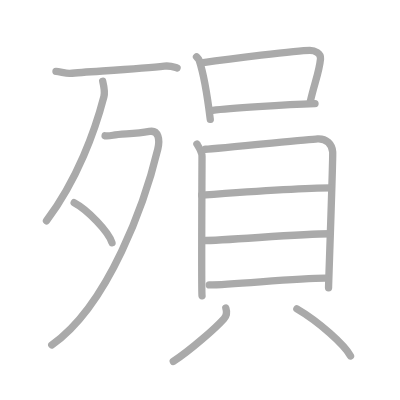
t = 0.00 s
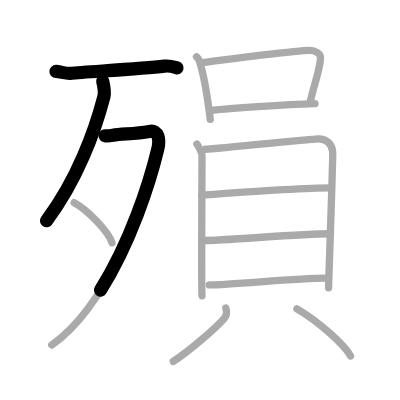
t = 2.75 s
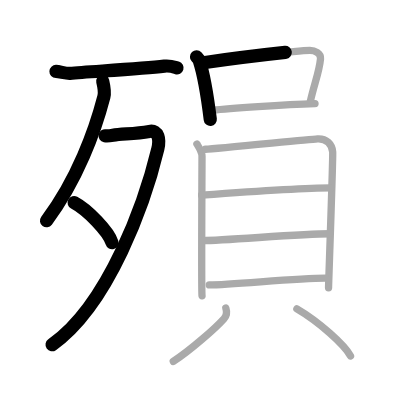
t = 5.50 s
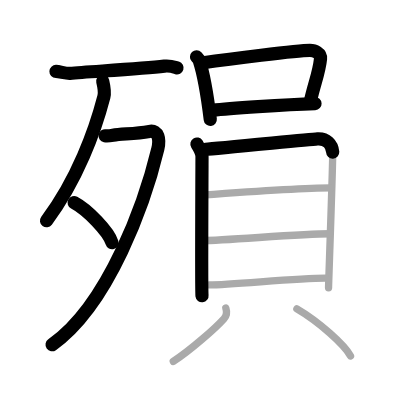
t = 8.50 s
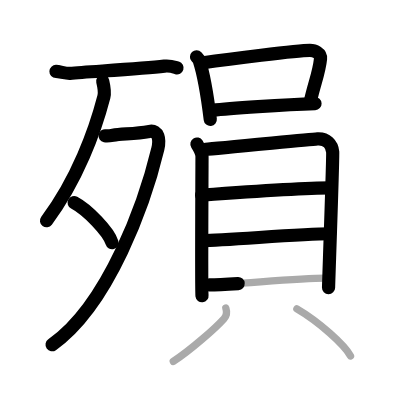
t = 11.25 s
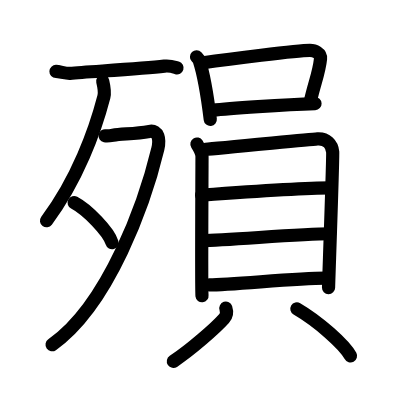
t = 14.00 s

The animated SVG that drew these frames (rendered in a browser with its animation timeline set to each time). Animation: 14 SMIL elements (animate=14); one cycle of 14.00 s.

<?xml version="1.0" standalone="no"?>
<!DOCTYPE svg PUBLIC "-//W3C//DTD SVG 1.1//EN"   "http://www.w3.org/Graphics/SVG/1.1/DTD/svg11.dtd">
<svg width="400px" height="400px"  version="1.1" xmlns="http://www.w3.org/2000/svg">
  <defs>
    <marker id="Triangle" viewBox="0 0 10 10" refX="0" refY="5" markerUnits="strokeWidth" markerWidth="3" style="stroke-opacity:0%;fill:#aaaaaa;" markerHeight="2" orient="auto">
      <path d="M 0 0 L 10 5 L 0 10 z" />
    </marker>
    
    <marker id="Arrow" viewBox="0 0 10 10" refX="5" refY="5" markerUnits="strokeWidth" markerWidth="1.8" style="stroke-opacity:0%;fill:#770000;" markerHeight="2" orient="auto">
      <path d="M 0 4 L 6 4 L 4 1 L 10 5 L 4 9 L 6 6 L 0 6 z" />
        <circle cx="5" cy="5" r="5" />
      </marker>
    
    <marker id="TriangleRed" viewBox="0 0 10 10" refX="0" refY="5" markerUnits="strokeWidth" markerWidth="3" style="stroke-opacity:0%;fill:#CC0000;" markerHeight="2" orient="auto">
      <path d="M 0 0 L 10 5 L 0 10 z" />
    </marker>
    
    <marker id="ArrowRed" viewBox="0 0 10 10" refX="5" refY="5" markerUnits="strokeWidth" markerWidth="1.8" style="stroke-opacity:0%;fill:#CC0000;" markerHeight="2" orient="auto">
      <path d="M 0 4 L 6 4 L 4 1 L 10 5 L 4 9 L 6 6 L 0 6 z" />
        <circle cx="5" cy="5" r="5" />
      </marker>
    
  </defs>
  
  <path style="fill:#ffffff; fill-opacity:100%; fill-rule:evenodd; stroke-width:0;" d="M 0 0 L 400px 0 L 400px 400px L 0 400px L 0 0" />

  <g transform="scale(3.6697247706422 3.6697247706422)">
<path style="fill:none; fill-opacity:0%; fill-rule:evenodd; stroke:#aaaaaa; stroke-opacity:100%; stroke-width: 1.5pt; stroke-linejoin:round; stroke-linecap:round;" d="M15.25 19.47c1 0.03 2.79 0.6 3.8 0.52c5.45-0.48 19.45-1.23 25.74-1.97c1.64-0.19 2.64 0.25 3.47 0.5"></path>
<path style="fill:none; fill-opacity:0%; fill-rule:evenodd; stroke:#aaaaaa; stroke-opacity:100%; stroke-width: 1.5pt; stroke-linejoin:round; stroke-linecap:round;" d="M27.99 22.14c0.17 0.71 0.68 2.87 0.32 4.23c-2.38 9.17-7.22 22.6-15.64 33.79"></path>
<path style="fill:none; fill-opacity:0%; fill-rule:evenodd; stroke:#aaaaaa; stroke-opacity:100%; stroke-width: 1.5pt; stroke-linejoin:round; stroke-linecap:round;" d="M28.64 37c0.26 0.05 1.39 0 2.14-0.14c2.47-0.45 5.7-0.28 9.93-1.05c2.49-0.46 2.91 2.23 2.29 4.81C39.61 54.76 29.75 83 14.11 94"></path>
<path style="fill:none; fill-opacity:0%; fill-rule:evenodd; stroke:#aaaaaa; stroke-opacity:100%; stroke-width: 1.5pt; stroke-linejoin:round; stroke-linecap:round;" d="M20.21 55.23c3.64 1.92 9.4 7.91 10.31 10.91"></path>
<path style="fill:none; fill-opacity:0%; fill-rule:evenodd; stroke:#aaaaaa; stroke-opacity:100%; stroke-width: 1.5pt; stroke-linejoin:round; stroke-linecap:round;" d="M53.55 15.49c0.3 0.32 0.61 0.59 0.74 0.99c1.05 3.19 2.3 10.33 3.01 16.05"></path>
<path style="fill:none; fill-opacity:0%; fill-rule:evenodd; stroke:#aaaaaa; stroke-opacity:100%; stroke-width: 1.5pt; stroke-linejoin:round; stroke-linecap:round;" d="M54.93 17.15c7.42-1.05 25.97-3.42 29.53-3.42c1.29 0 3.04 0.76 2.88 2.3c-0.38 3.78-1.66 6.58-2.8 11.72"></path>
<path style="fill:none; fill-opacity:0%; fill-rule:evenodd; stroke:#aaaaaa; stroke-opacity:100%; stroke-width: 1.5pt; stroke-linejoin:round; stroke-linecap:round;" d="M57.95 30.06c4.15-0.47 19.55-1.56 27.89-1.83"></path>
<path style="fill:none; fill-opacity:0%; fill-rule:evenodd; stroke:#aaaaaa; stroke-opacity:100%; stroke-width: 1.5pt; stroke-linejoin:round; stroke-linecap:round;" d="M53.66 39.25c0.57 0.93 1.39 2.14 1.39 3.37c0 1.23-0.19 36.75 0 37.98"></path>
<path style="fill:none; fill-opacity:0%; fill-rule:evenodd; stroke:#aaaaaa; stroke-opacity:100%; stroke-width: 1.5pt; stroke-linejoin:round; stroke-linecap:round;" d="M56 40.68c3.2-0.15 27.6-2.65 30.52-2.84c2.43-0.15 3.97 1.47 4.14 3.58c0.12 1.47-1.13 36.07-1.13 37"></path>
<path style="fill:none; fill-opacity:0%; fill-rule:evenodd; stroke:#aaaaaa; stroke-opacity:100%; stroke-width: 1.5pt; stroke-linejoin:round; stroke-linecap:round;" d="M54.94 53.17c10.32-0.76 30.13-1.98 35.27-1.98"></path>
<path style="fill:none; fill-opacity:0%; fill-rule:evenodd; stroke:#aaaaaa; stroke-opacity:100%; stroke-width: 1.5pt; stroke-linejoin:round; stroke-linecap:round;" d="M55.2 65.55c6.37 0 26.4-1.85 34.63-1.85"></path>
<path style="fill:none; fill-opacity:0%; fill-rule:evenodd; stroke:#aaaaaa; stroke-opacity:100%; stroke-width: 1.5pt; stroke-linejoin:round; stroke-linecap:round;" d="M57.03 77.65c6.36 0 23.39-1.85 31.63-1.85"></path>
<path style="fill:none; fill-opacity:0%; fill-rule:evenodd; stroke:#aaaaaa; stroke-opacity:100%; stroke-width: 1.5pt; stroke-linejoin:round; stroke-linecap:round;" d="M61.54 83.96c0.39 1.19 0.28 2.02-0.5 2.88c-2.35 2.62-9.11 8.55-13.82 11.65"></path>
<path style="fill:none; fill-opacity:0%; fill-rule:evenodd; stroke:#aaaaaa; stroke-opacity:100%; stroke-width: 1.5pt; stroke-linejoin:round; stroke-linecap:round;" d="M80.9 84.17c5.96 3.48 13 9.79 14.62 12.84"></path>

<path style="fill:none; fill-opacity:0%; fill-rule:evenodd; stroke:#000000; stroke-opacity:100%; stroke-width: 2.7pt; stroke-linejoin:round; stroke-linecap:round;" d="M15.25 19.47c1 0.03 2.79 0.6 3.8 0.52c5.45-0.48 19.45-1.23 25.74-1.97c1.64-0.19 2.64 0.25 3.47 0.5" pathLength="100" stroke-dashoffset="100" stroke-dasharray="100 105"><animate id="dashAnim1" attributeName="stroke-dashoffset" from="100" to="0" dur="1s" calcMode="linear" fill="freeze"/></path>
<path style="fill:none; fill-opacity:0%; fill-rule:evenodd; stroke:#000000; stroke-opacity:100%; stroke-width: 2.7pt; stroke-linejoin:round; stroke-linecap:round;" d="M27.99 22.14c0.17 0.71 0.68 2.87 0.32 4.23c-2.38 9.17-7.22 22.6-15.64 33.79" pathLength="100" stroke-dashoffset="100" stroke-dasharray="100 105"><animate id="dashAnim2" attributeName="stroke-dashoffset" from="100" to="0" dur="1s" calcMode="linear" begin="dashAnim1.end" fill="freeze"/></path>
<path style="fill:none; fill-opacity:0%; fill-rule:evenodd; stroke:#000000; stroke-opacity:100%; stroke-width: 2.7pt; stroke-linejoin:round; stroke-linecap:round;" d="M28.64 37c0.26 0.05 1.39 0 2.14-0.14c2.47-0.45 5.7-0.28 9.93-1.05c2.49-0.46 2.91 2.23 2.29 4.81C39.61 54.76 29.75 83 14.11 94" pathLength="100" stroke-dashoffset="100" stroke-dasharray="100 105"><animate id="dashAnim3" attributeName="stroke-dashoffset" from="100" to="0" dur="1s" calcMode="linear" begin="dashAnim2.end" fill="freeze"/></path>
<path style="fill:none; fill-opacity:0%; fill-rule:evenodd; stroke:#000000; stroke-opacity:100%; stroke-width: 2.7pt; stroke-linejoin:round; stroke-linecap:round;" d="M20.21 55.23c3.64 1.92 9.4 7.91 10.31 10.91" pathLength="100" stroke-dashoffset="100" stroke-dasharray="100 105"><animate id="dashAnim4" attributeName="stroke-dashoffset" from="100" to="0" dur="1s" calcMode="linear" begin="dashAnim3.end" fill="freeze"/></path>
<path style="fill:none; fill-opacity:0%; fill-rule:evenodd; stroke:#000000; stroke-opacity:100%; stroke-width: 2.7pt; stroke-linejoin:round; stroke-linecap:round;" d="M53.55 15.49c0.3 0.32 0.61 0.59 0.74 0.99c1.05 3.19 2.3 10.33 3.01 16.05" pathLength="100" stroke-dashoffset="100" stroke-dasharray="100 105"><animate id="dashAnim5" attributeName="stroke-dashoffset" from="100" to="0" dur="1s" calcMode="linear" begin="dashAnim4.end" fill="freeze"/></path>
<path style="fill:none; fill-opacity:0%; fill-rule:evenodd; stroke:#000000; stroke-opacity:100%; stroke-width: 2.7pt; stroke-linejoin:round; stroke-linecap:round;" d="M54.93 17.15c7.42-1.05 25.97-3.42 29.53-3.42c1.29 0 3.04 0.76 2.88 2.3c-0.38 3.78-1.66 6.58-2.8 11.72" pathLength="100" stroke-dashoffset="100" stroke-dasharray="100 105"><animate id="dashAnim6" attributeName="stroke-dashoffset" from="100" to="0" dur="1s" calcMode="linear" begin="dashAnim5.end" fill="freeze"/></path>
<path style="fill:none; fill-opacity:0%; fill-rule:evenodd; stroke:#000000; stroke-opacity:100%; stroke-width: 2.7pt; stroke-linejoin:round; stroke-linecap:round;" d="M57.95 30.06c4.15-0.47 19.55-1.56 27.89-1.83" pathLength="100" stroke-dashoffset="100" stroke-dasharray="100 105"><animate id="dashAnim7" attributeName="stroke-dashoffset" from="100" to="0" dur="1s" calcMode="linear" begin="dashAnim6.end" fill="freeze"/></path>
<path style="fill:none; fill-opacity:0%; fill-rule:evenodd; stroke:#000000; stroke-opacity:100%; stroke-width: 2.7pt; stroke-linejoin:round; stroke-linecap:round;" d="M53.66 39.25c0.57 0.93 1.39 2.14 1.39 3.37c0 1.23-0.19 36.75 0 37.98" pathLength="100" stroke-dashoffset="100" stroke-dasharray="100 105"><animate id="dashAnim8" attributeName="stroke-dashoffset" from="100" to="0" dur="1s" calcMode="linear" begin="dashAnim7.end" fill="freeze"/></path>
<path style="fill:none; fill-opacity:0%; fill-rule:evenodd; stroke:#000000; stroke-opacity:100%; stroke-width: 2.7pt; stroke-linejoin:round; stroke-linecap:round;" d="M56 40.68c3.2-0.15 27.6-2.65 30.52-2.84c2.43-0.15 3.97 1.47 4.14 3.58c0.12 1.47-1.13 36.07-1.13 37" pathLength="100" stroke-dashoffset="100" stroke-dasharray="100 105"><animate id="dashAnim9" attributeName="stroke-dashoffset" from="100" to="0" dur="1s" calcMode="linear" begin="dashAnim8.end" fill="freeze"/></path>
<path style="fill:none; fill-opacity:0%; fill-rule:evenodd; stroke:#000000; stroke-opacity:100%; stroke-width: 2.7pt; stroke-linejoin:round; stroke-linecap:round;" d="M54.94 53.17c10.32-0.76 30.13-1.98 35.27-1.98" pathLength="100" stroke-dashoffset="100" stroke-dasharray="100 105"><animate id="dashAnim10" attributeName="stroke-dashoffset" from="100" to="0" dur="1s" calcMode="linear" begin="dashAnim9.end" fill="freeze"/></path>
<path style="fill:none; fill-opacity:0%; fill-rule:evenodd; stroke:#000000; stroke-opacity:100%; stroke-width: 2.7pt; stroke-linejoin:round; stroke-linecap:round;" d="M55.2 65.55c6.37 0 26.4-1.85 34.63-1.85" pathLength="100" stroke-dashoffset="100" stroke-dasharray="100 105"><animate id="dashAnim11" attributeName="stroke-dashoffset" from="100" to="0" dur="1s" calcMode="linear" begin="dashAnim10.end" fill="freeze"/></path>
<path style="fill:none; fill-opacity:0%; fill-rule:evenodd; stroke:#000000; stroke-opacity:100%; stroke-width: 2.7pt; stroke-linejoin:round; stroke-linecap:round;" d="M57.03 77.65c6.36 0 23.39-1.85 31.63-1.85" pathLength="100" stroke-dashoffset="100" stroke-dasharray="100 105"><animate id="dashAnim12" attributeName="stroke-dashoffset" from="100" to="0" dur="1s" calcMode="linear" begin="dashAnim11.end" fill="freeze"/></path>
<path style="fill:none; fill-opacity:0%; fill-rule:evenodd; stroke:#000000; stroke-opacity:100%; stroke-width: 2.7pt; stroke-linejoin:round; stroke-linecap:round;" d="M61.54 83.96c0.39 1.19 0.28 2.02-0.5 2.88c-2.35 2.62-9.11 8.55-13.82 11.65" pathLength="100" stroke-dashoffset="100" stroke-dasharray="100 105"><animate id="dashAnim13" attributeName="stroke-dashoffset" from="100" to="0" dur="1s" calcMode="linear" begin="dashAnim12.end" fill="freeze"/></path>
<path style="fill:none; fill-opacity:0%; fill-rule:evenodd; stroke:#000000; stroke-opacity:100%; stroke-width: 2.7pt; stroke-linejoin:round; stroke-linecap:round;" d="M80.9 84.17c5.96 3.48 13 9.79 14.62 12.84" pathLength="100" stroke-dashoffset="100" stroke-dasharray="100 105"><animate id="dashAnim14" attributeName="stroke-dashoffset" from="100" to="0" dur="1s" calcMode="linear" begin="dashAnim13.end" fill="freeze"/></path>

</g>

</svg>  
          
